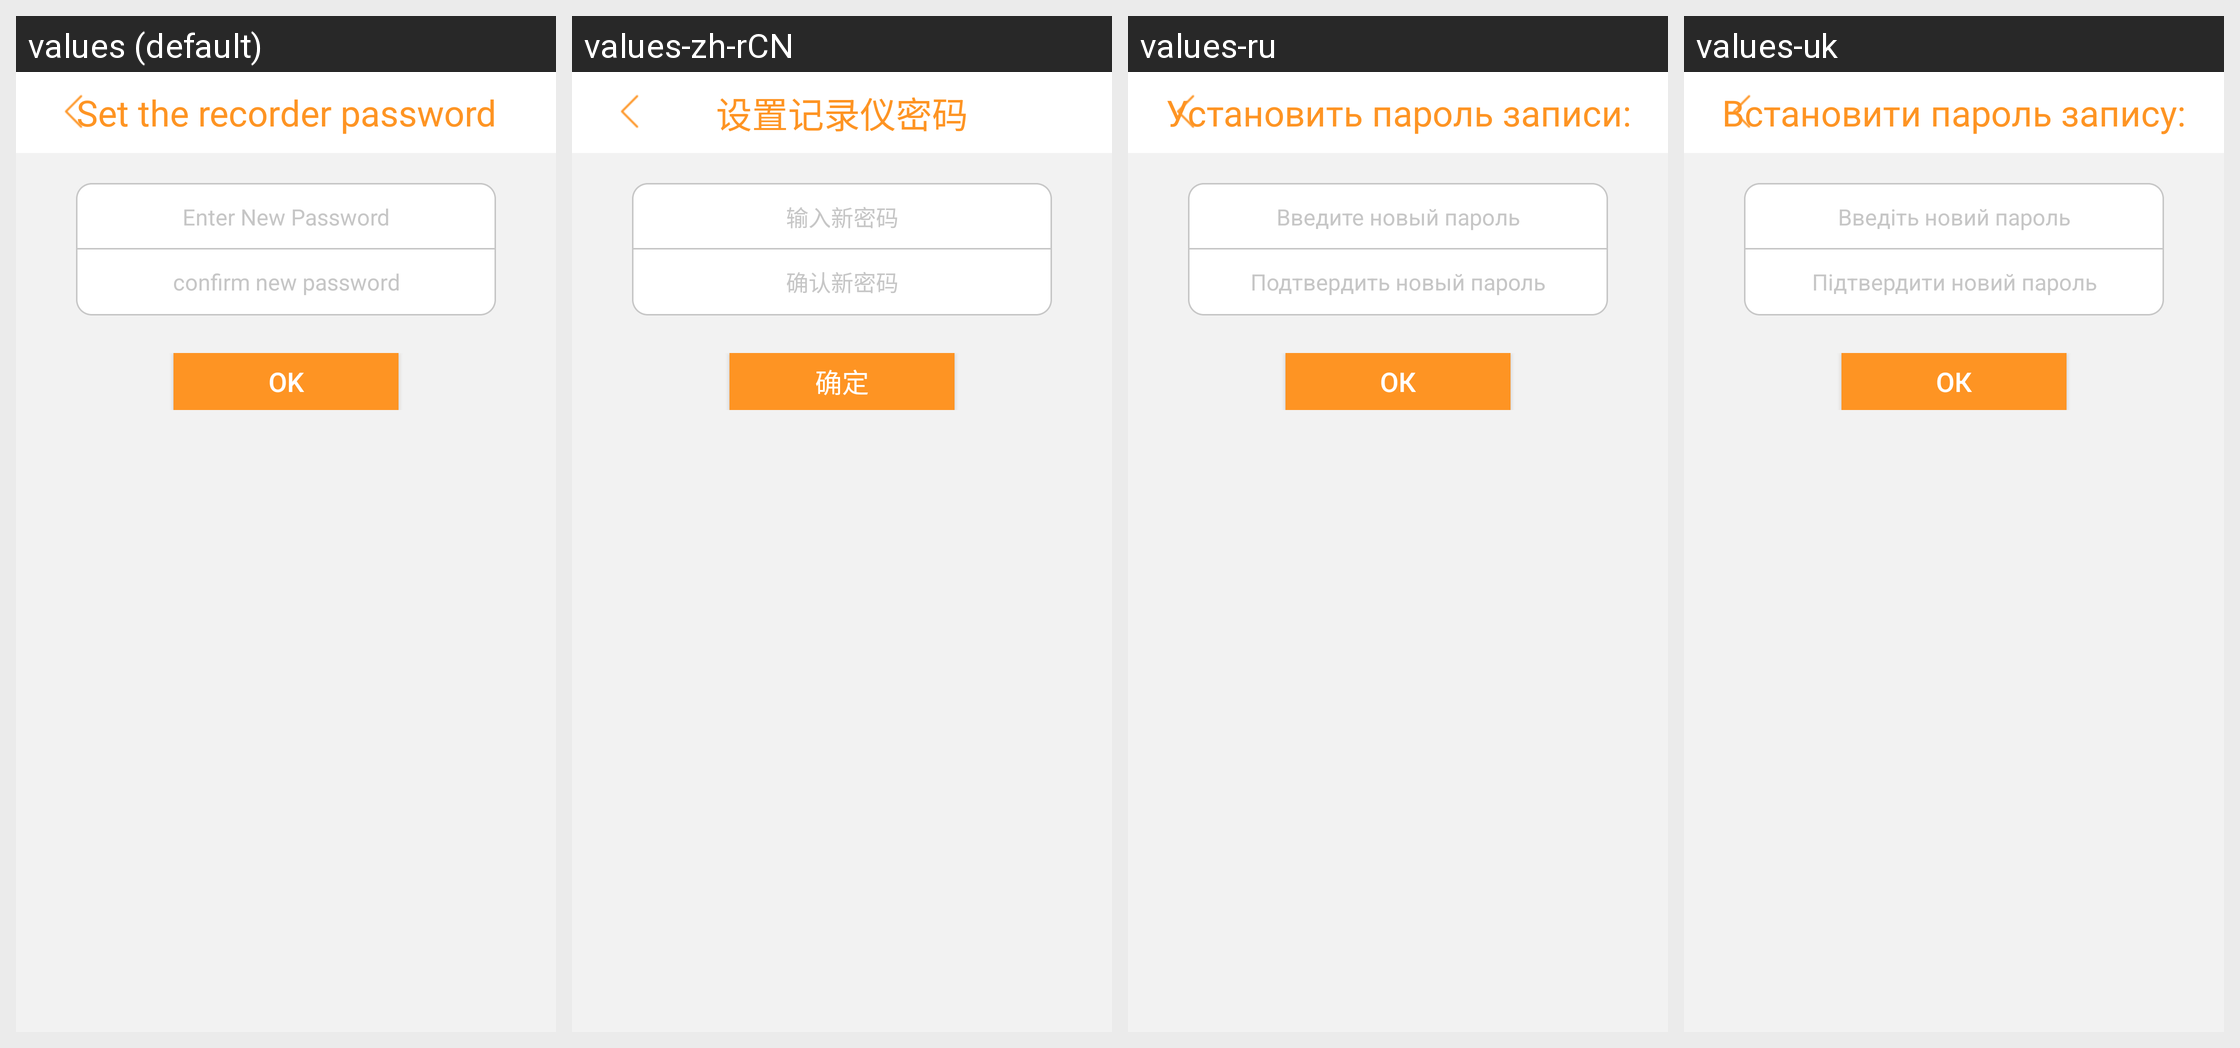

This grid shows one Android layout under several languages. Give, for every string resource on the screen, its name, the default text and each shown locale's text.
Android screen res/layout/activity_camsetpwd.xml rendered under 4 locales, left to right: values (default), values-zh-rCN, values-ru, values-uk. Device: Nexus 5 (rendered at 1080×1920; each locale shown at half size, 540×960, under a caption strip naming it); theme AppTheme_two.
Other locales in the repository, not shown: values-ja-rJP, values-pt, values-zh-rTW.
Strings drawn on this screen, with the default value and each locale's value (text and hints the layout hard-codes, and strings that could not be matched under every locale, appear in the picture but are not listed):

camset_setpwd
  values: Set the recorder password
  values-zh-rCN: 设置记录仪密码
  values-ru: Установить пароль записи:
  values-uk: Встановити пароль запису:

enter_password
  values: Enter New Password
  values-zh-rCN: 输入新密码
  values-ru: Введите новый пароль
  values-uk: Введіть новий пароль

confirm_password
  values: confirm new password
  values-zh-rCN: 确认新密码
  values-ru: Подтвердить новый пароль
  values-uk: Підтвердити новий пароль

ok
  values: OK
  values-zh-rCN: 确定
  values-ru: ОК
  values-uk: ОК
